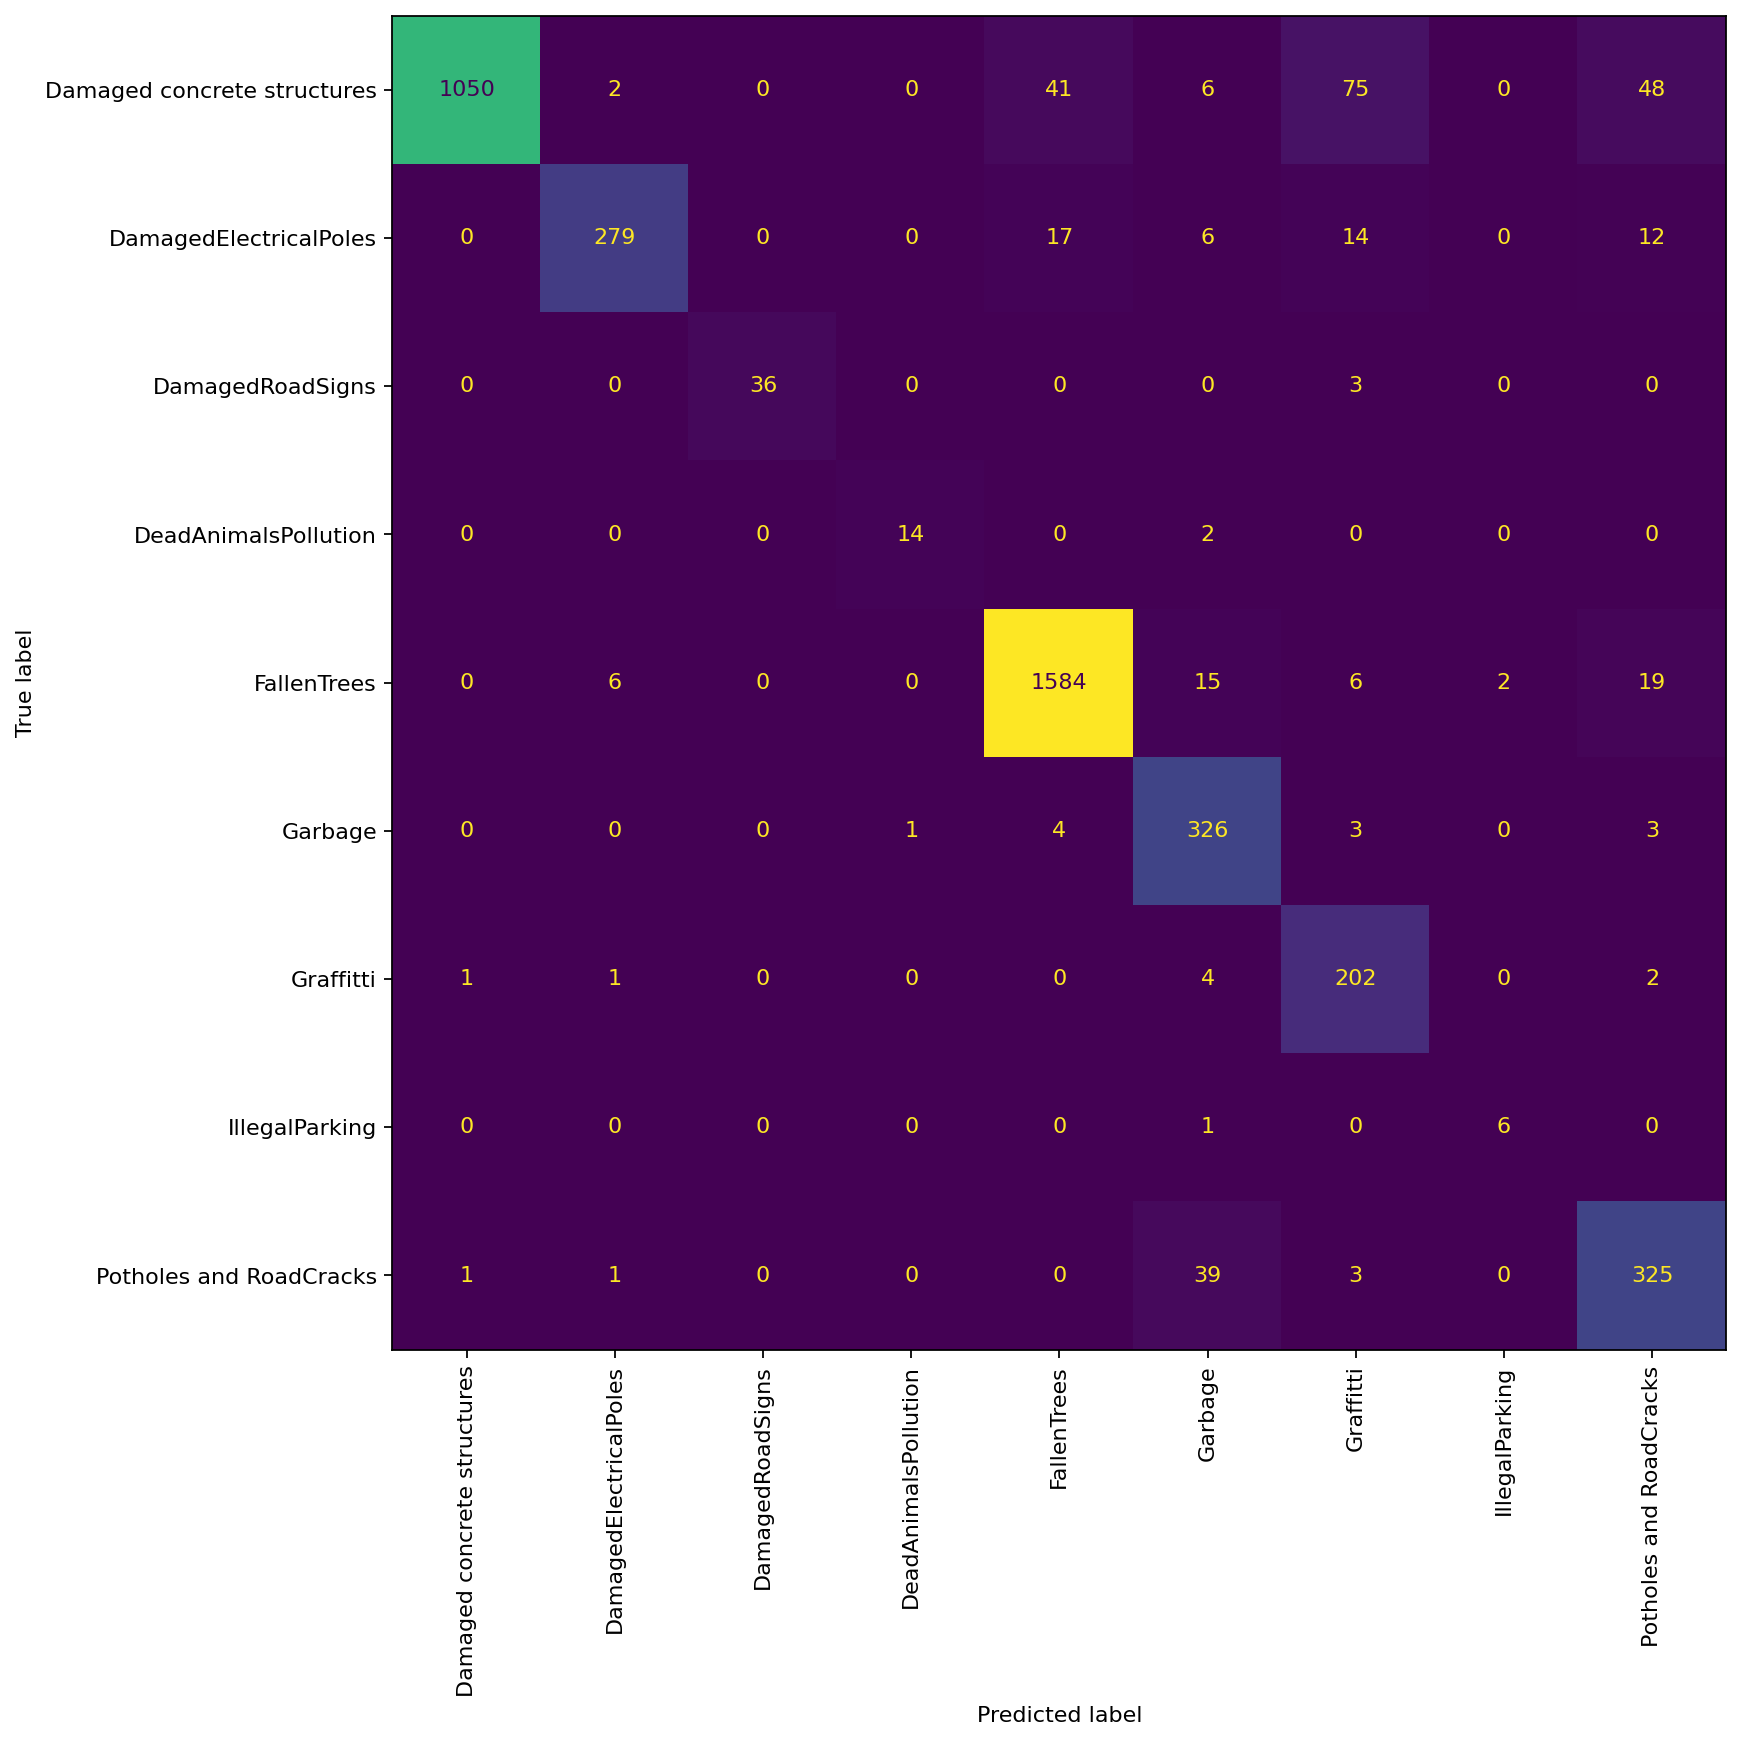

The file beside this chart, header and first rows:
, Damaged concrete structures, DamagedElectricalPoles, DamagedRoadSigns, DeadAnimalsPollution, FallenTrees, Garbage, Graffitti, IllegalParking, Potholes and RoadCracks
Damaged concrete structures, 1050, 2, 0, 0, 41, 6, 75, 0, 48
DamagedElectricalPoles, 0, 279, 0, 0, 17, 6, 14, 0, 12
DamagedRoadSigns, 0, 0, 36, 0, 0, 0, 3, 0, 0
DeadAnimalsPollution, 0, 0, 0, 14, 0, 2, 0, 0, 0
FallenTrees, 0, 6, 0, 0, 1584, 15, 6, 2, 19
Garbage, 0, 0, 0, 1, 4, 326, 3, 0, 3
Graffitti, 1, 1, 0, 0, 0, 4, 202, 0, 2
IllegalParking, 0, 0, 0, 0, 0, 1, 0, 6, 0
Potholes and RoadCracks, 1, 1, 0, 0, 0, 39, 3, 0, 325
